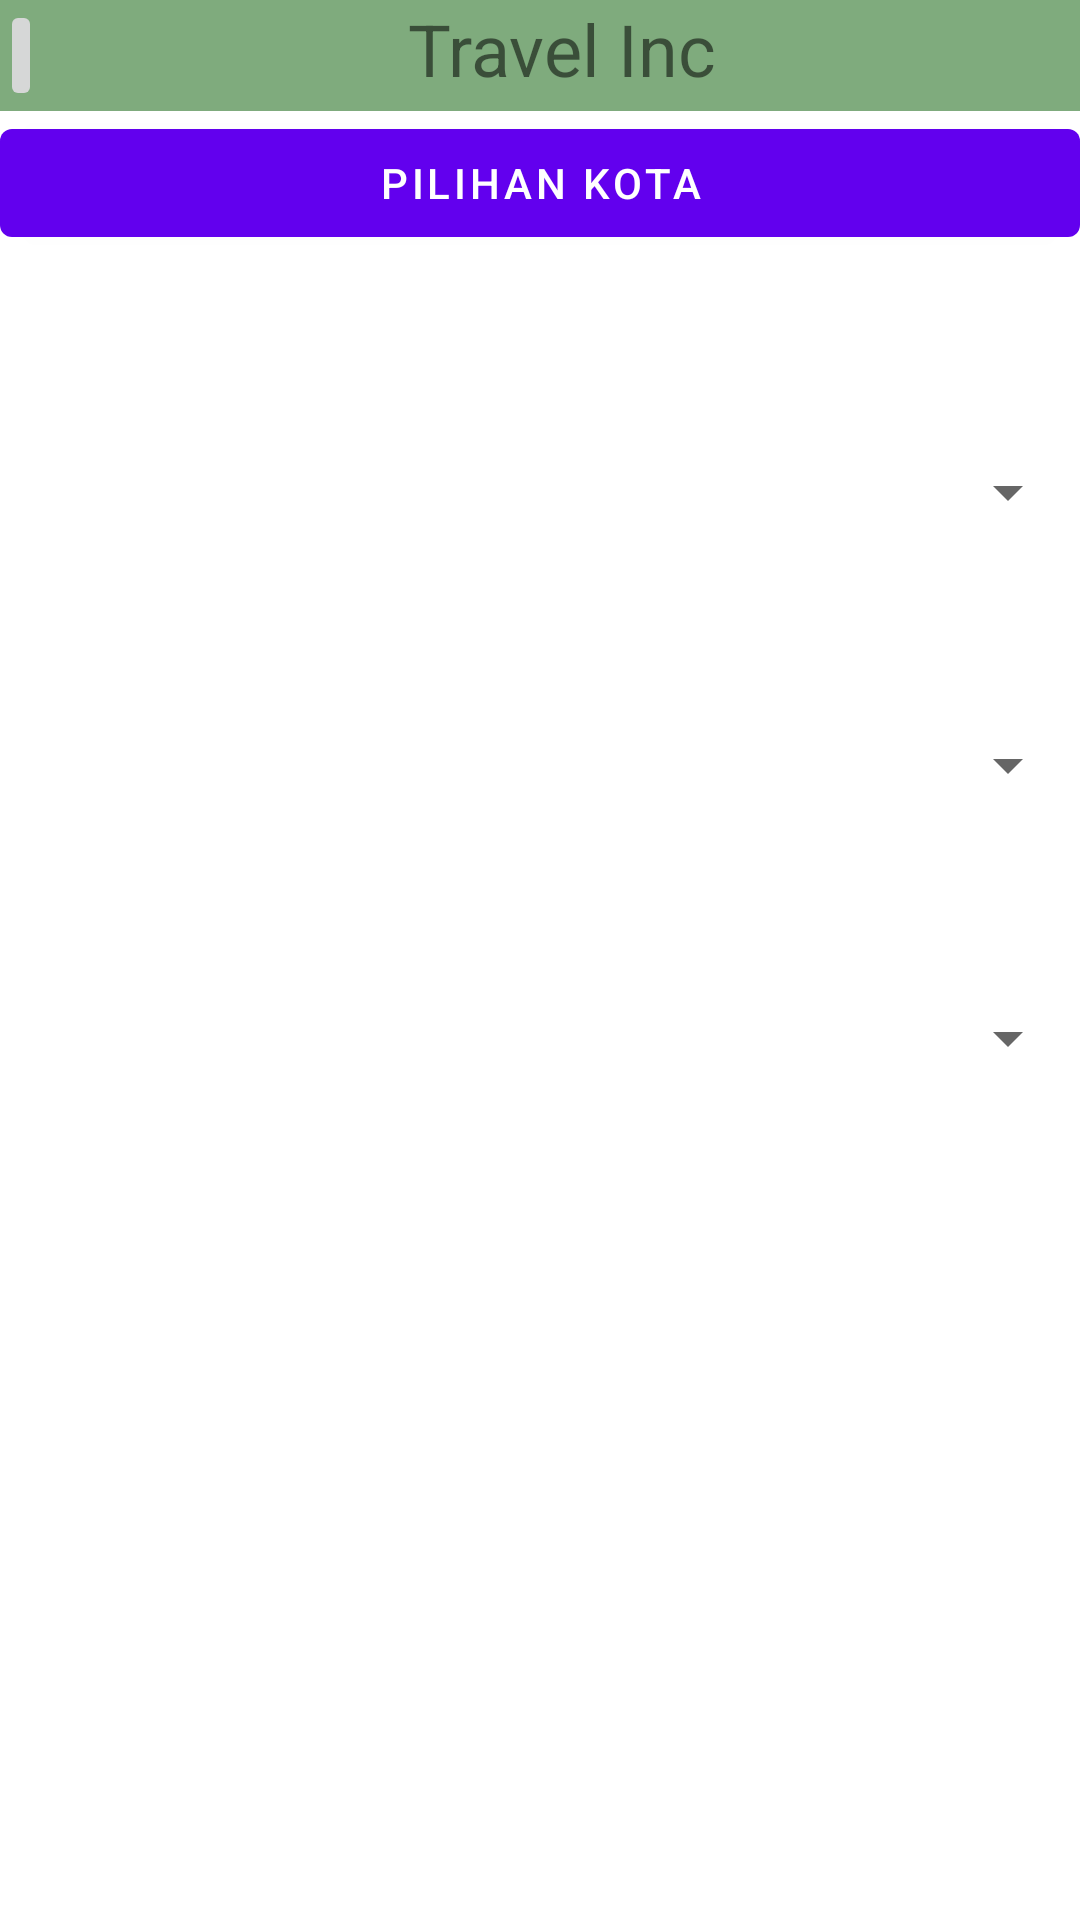

Produce the Android XML layout that renders to this screen, including the resource entries it uses.
<!-- AndroidManifest.xml: fallback theme Theme.MaterialComponents.DayNight.NoActionBar -->
<!-- res/layout/activity_kategori.xml -->
<?xml version="1.0" encoding="utf-8"?>
<androidx.constraintlayout.widget.ConstraintLayout xmlns:android="http://schemas.android.com/apk/res/android"
    xmlns:app="http://schemas.android.com/apk/res-auto"
    xmlns:tools="http://schemas.android.com/tools"
    android:layout_width="match_parent"
    android:layout_height="match_parent"
    tools:context=".kategori">

    <RelativeLayout
        android:layout_width="match_parent"
        android:layout_height="match_parent"
        android:orientation="vertical">

        <LinearLayout
            android:layout_width="match_parent"
            android:layout_height="match_parent"
            android:orientation="vertical">

            <LinearLayout
                android:layout_width="match_parent"
                android:layout_height="37dp"
                android:background="#7FAB7D"
                android:orientation="horizontal">

                <ImageButton
                    android:id="@+id/imageButton"
                    android:layout_width="64dp"
                    android:layout_height="match_parent"
                    android:layout_weight="1"
                    tools:srcCompat="@drawable/ic_account_circle_black_36dp" />

                <TextView
                    android:id="@+id/textView3"
                    android:layout_width="346dp"
                    android:layout_height="wrap_content"
                    android:text="Travel Inc"
                    android:textAlignment="center"
                    android:textSize="24sp" />

            </LinearLayout>

            <Button
                android:id="@+id/button"
                android:layout_width="match_parent"
                android:layout_height="wrap_content"
                android:drawableEnd="@drawable/ic_keyboard_arrow_down"
                android:drawableRight="@drawable/ic_keyboard_arrow_down"
                android:drawablePadding="8dp"
                android:text="Pilihan Kota" />

            <Space
                android:layout_width="match_parent"
                android:layout_height="67dp" />

            <Spinner
                android:id="@+id/spinner2"
                android:layout_width="match_parent"
                android:layout_height="wrap_content"
                android:visibility="visible" />

            <Space
                android:layout_width="match_parent"
                android:layout_height="67dp" />

            <Spinner
                android:id="@+id/spinner3"
                android:layout_width="match_parent"
                android:layout_height="wrap_content" />

            <Space
                android:layout_width="match_parent"
                android:layout_height="67dp" />

            <Spinner
                android:id="@+id/spinner4"
                android:layout_width="match_parent"
                android:layout_height="wrap_content" />

            <Space
                android:layout_width="match_parent"
                android:layout_height="328dp" />

            <LinearLayout
                android:layout_width="match_parent"
                android:layout_height="wrap_content"
                android:orientation="horizontal">

                <Button
                    android:id="@+id/button2"
                    android:layout_width="wrap_content"
                    android:layout_height="wrap_content"
                    android:layout_weight="1"
                    android:background="#7FAB7D"
                    android:text="Home" />

                <Button
                    android:id="@+id/button3"
                    android:layout_width="wrap_content"
                    android:layout_height="wrap_content"
                    android:layout_weight="1"
                    android:background="#7FAB7D"
                    android:text="Categori" />

                <Button
                    android:id="@+id/button5"
                    android:layout_width="wrap_content"
                    android:layout_height="wrap_content"
                    android:layout_weight="1"
                    android:background="#7FAB7D"
                    android:text="Chat" />
            </LinearLayout>

        </LinearLayout>
    </RelativeLayout>


</androidx.constraintlayout.widget.ConstraintLayout>
<!-- resources referenced by this layout -->
<resources>

</resources>
